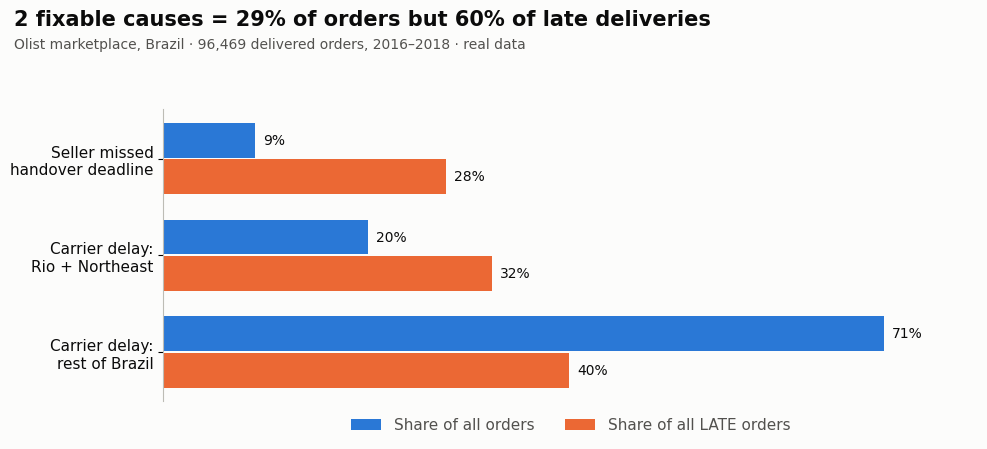

The matplotlib source for this figure: (Note: this script raises an exception after producing the figure.)
"""Draws images/late_delivery_causes.png (numbers come from sql/07_impact_estimate.sql)."""
import matplotlib
matplotlib.use("Agg")
import matplotlib.pyplot as plt
import numpy as np

labels = ["Seller missed\nhandover deadline", "Carrier delay:\nRio + Northeast", "Carrier delay:\nrest of Brazil"]
orders = [9.0, 20.1, 70.8]
late = [27.8, 32.3, 39.9]
plt.rcParams.update({"font.family": "DejaVu Sans", "font.size": 11})
fig, ax = plt.subplots(figsize=(10, 4.6), dpi=200)
fig.patch.set_facecolor("#fcfcfb"); ax.set_facecolor("#fcfcfb")
y = np.arange(len(labels)); h = 0.36
b1 = ax.barh(y - h / 2 - 0.01, orders, h, color="#2a78d6", label="Share of all orders")
b2 = ax.barh(y + h / 2 + 0.01, late, h, color="#eb6834", label="Share of all LATE orders")
for bars in (b1, b2):
    for b in bars:
        ax.text(b.get_width() + 0.8, b.get_y() + b.get_height() / 2, f"{b.get_width():.0f}%", va="center",
                color="#0b0b0b", fontsize=10)
ax.set_yticks(y, labels, color="#0b0b0b"); ax.invert_yaxis()
ax.set_xlim(0, 80); ax.xaxis.set_visible(False)
for s in ["top", "right", "bottom"]:
    ax.spines[s].set_visible(False)
ax.spines["left"].set_color("#bdbcb5")
ax.legend(loc="upper center", bbox_to_anchor=(0.5, -0.01), ncol=2, frameon=False, labelcolor="#52514e")
fig.suptitle("2 fixable causes = 29% of orders but 60% of late deliveries", x=0.02, y=0.97, ha="left",
             fontsize=15, fontweight="bold", color="#0b0b0b")
fig.text(0.02, 0.885, "Olist marketplace, Brazil · 96,469 delivered orders, 2016–2018 · real data",
         ha="left", fontsize=10, color="#52514e")
plt.tight_layout(rect=(0, 0, 1, 0.87))
plt.savefig("images/late_delivery_causes.png", facecolor=fig.get_facecolor())
